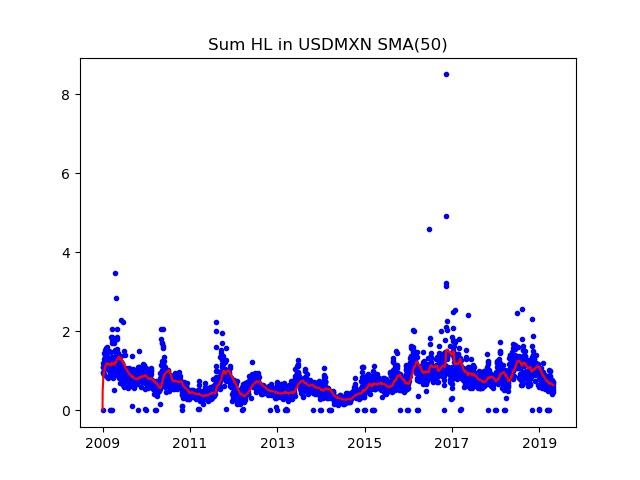

The file beside this chart, header and first rows:
Date; Day of week; SumHL; DayHL; SumHL / DayHL
2009.01.01; 3; 0.01956; 0.07637; 0.2561
2009.01.02; 4; 0.9756; 0.2267; 4.304
2009.01.05; 0; 0.9587; 0.3633; 2.639
2009.01.06; 1; 1.105; 0.226; 4.89
2009.01.07; 2; 1.21; 0.1882; 6.432
2009.01.08; 3; 1.106; 0.2735; 4.042
2009.01.09; 4; 1.077; 0.1867; 5.769
2009.01.12; 0; 0.9004; 0.2233; 4.032
2009.01.13; 1; 0.9324; 0.1466; 6.362
2009.01.14; 2; 1.31; 0.4142; 3.162
2009.01.15; 3; 1.444; 0.4322; 3.34
2009.01.16; 4; 1.172; 0.2228; 5.259
2009.01.19; 0; 1.168; 0.1807; 6.465
2009.01.20; 1; 1.541; 0.2463; 6.257
2009.01.21; 2; 1.391; 0.3282; 4.239
2009.01.22; 3; 1.341; 0.4; 3.354
2009.01.23; 4; 1.146; 0.2613; 4.387
2009.01.26; 0; 1.163; 0.2858; 4.068
2009.01.27; 1; 1.424; 0.3278; 4.344
2009.01.28; 2; 1.556; 0.2736; 5.686
2009.01.29; 3; 1.134; 0.2488; 4.559
2009.01.30; 4; 1.574; 0.2718; 5.792
2009.02.02; 0; 1.312; 0.2755; 4.761
2009.02.03; 1; 1.237; 0.2235; 5.535
2009.02.04; 2; 1.6; 0.2845; 5.623
2009.02.05; 3; 1.065; 0.2559; 4.16
2009.02.06; 4; 0.8544; 0.2161; 3.954
2009.02.09; 0; 1.066; 0.1613; 6.609
2009.02.10; 1; 1.469; 0.4161; 3.53
2009.02.11; 2; 1.241; 0.176; 7.05
2009.02.12; 3; 1.364; 0.1967; 6.937
2009.02.13; 4; 1.084; 0.1687; 6.428
2009.02.16; 0; 0.8228; 0.1495; 5.505
2009.02.17; 1; 1.11; 0.2598; 4.274
2009.02.18; 2; 1.043; 0.1344; 7.758
2009.02.19; 3; 1.036; 0.2889; 3.588
2009.02.20; 4; 1.499; 0.307; 4.883
2009.02.23; 0; 1.197; 0.2779; 4.307
2009.02.24; 1; 1.02; 0.1787; 5.704
2009.02.25; 2; 1.052; 0.187; 5.627
2009.02.26; 3; 1.033; 0.1591; 6.495
2009.02.27; 4; 1.15; 0.312; 3.686
2009.03.02; 0; 1.302; 0.2736; 4.759
2009.03.03; 1; 1.153; 0.1832; 6.293
2009.03.04; 2; 1.089; 0.215; 5.063
2009.03.05; 3; 1.309; 0.2525; 5.183
2009.03.06; 4; 0.9273; 0.2305; 4.023
2009.03.08; 6; 0.00200; 0.00200; 1
2009.03.09; 0; 1.289; 0.4503; 2.862
2009.03.10; 1; 1.127; 0.3333; 3.382
2009.03.11; 2; 1.029; 0.2387; 4.312
2009.03.12; 3; 1.485; 0.5918; 2.509
2009.03.13; 4; 0.9818; 0.2642; 3.716
2009.03.15; 6; 0.00214; 0.00214; 1
2009.03.16; 0; 1.85; 0.6324; 2.925
2009.03.17; 1; 1.774; 0.4641; 3.822
2009.03.18; 2; 1.702; 0.3378; 5.037
2009.03.19; 3; 1.853; 0.5633; 3.289
2009.03.20; 4; 1.091; 0.257; 4.246
2009.03.22; 6; 0.01388; 0.01388; 1
... 2,670 more rows
